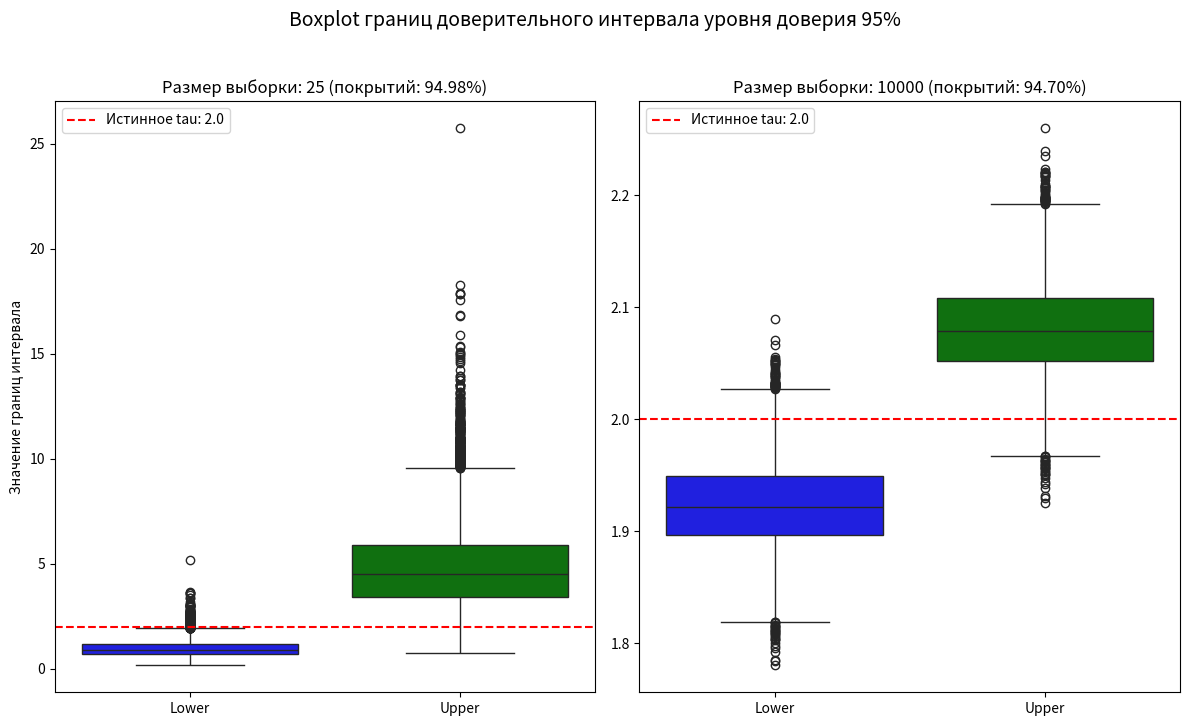

Python code for this plot:
import numpy as np
import pandas as pd
from scipy.stats import f
import pandas as pd
import seaborn as sns
import matplotlib.pyplot as plt

# Реальные параметры
sample_count = 10000
real_dispersion1 = 2
real_dispersion2 = 1
real_mu1 = 0
real_mu2 = 0
real_tau = real_dispersion1 / real_dispersion2
alpha = 0.05
real_standard_deviation1 = np.sqrt(real_dispersion1)
real_standard_deviation2 = np.sqrt(real_dispersion2)

def generate_confidence_interval(sample_count, size):
    lows = []
    highs = []
    coverage = 0  # Счетчик покрытий реального значения
    
    for _ in range(sample_count):
        # Выборка данных из нормального распределения
        X1 = np.random.normal(real_mu1, real_standard_deviation1, size)
        X2 = np.random.normal(real_mu2, real_standard_deviation2, size)

        # Выборка дисперсий (используем size вместо size-1 как в исходном коде)
        S1 = np.sum((X1 - real_mu1)**2) / size
        S2 = np.sum((X2 - real_mu2)**2) / size

        # Распределение Фишера (оставляем size как в исходном коде)
        F_low = f.ppf(alpha / 2, size, size)
        F_high = f.ppf(1 - alpha / 2, size, size)

        # Границы доверительного интервала
        Confintlow = (S1 / S2) / F_high
        Cofinthigh = (S1 / S2) / F_low

        lows.append(Confintlow)
        highs.append(Cofinthigh)
        
        # Проверяем покрытие реального параметра
        if Confintlow <= real_tau <= Cofinthigh:
            coverage += 1
    
    # Создаем DataFrame с результатами
    Confint_df = pd.DataFrame({
        'Lower': lows,
        'Upper': highs
    })
    
    # Вычисляем долю покрытий
    coverage_prob = coverage / sample_count
    return coverage_prob, Confint_df

# Проводим эксперименты для двух размеров выборок
coverage_25, df_25 = generate_confidence_interval(sample_count, 25)
coverage_10000, df_10000 = generate_confidence_interval(sample_count, 10000)

# Функция для рисования boxplot
def draw_plots(df_small, df_large, real_tau):
    # Преобразуем данные в long-form
    df_small_long = df_small.melt(var_name='boundary', value_name='value')
    df_large_long = df_large.melt(var_name='boundary', value_name='value')
    
    # Определяем цвета с правильным регистром
    palette = {'Lower': 'blue', 'Upper': 'green'}
    
    fig, (ax1, ax2) = plt.subplots(1, 2, figsize=(12, 7))
    fig.suptitle(f"Boxplot границ доверительного интервала уровня доверия {1 - alpha:.0%}", 
                 fontsize=14, y=1.03)
    
    # Boxplot для малой выборки
    sns.boxplot(data=df_small_long, x='boundary', y='value', ax=ax1, palette=palette)
    ax1.axhline(y=real_tau, color='red', linestyle='--', label=f'Истинное tau: {real_tau}')
    ax1.set_title(f"Размер выборки: 25 (покрытий: {coverage_25:.2%})")
    ax1.set_ylabel("Значение границ интервала")
    ax1.set_xlabel("")  # <-- Убираем подпись снизу
    ax1.legend()
    
    # Boxplot для большой выборки
    sns.boxplot(data=df_large_long, x='boundary', y='value', ax=ax2, palette=palette)
    ax2.axhline(y=real_tau, color='red', linestyle='--', label=f'Истинное tau: {real_tau}')
    ax2.set_title(f"Размер выборки: 10000 (покрытий: {coverage_10000:.2%})")
    ax2.set_ylabel("")
    ax2.set_xlabel("")  # <-- Убираем подпись снизу
    ax2.legend()
    
    plt.tight_layout()
    plt.subplots_adjust(top=0.9)
    plt.show()


# Вызываем функцию для рисования графиков
draw_plots(df_25, df_10000, real_tau)
